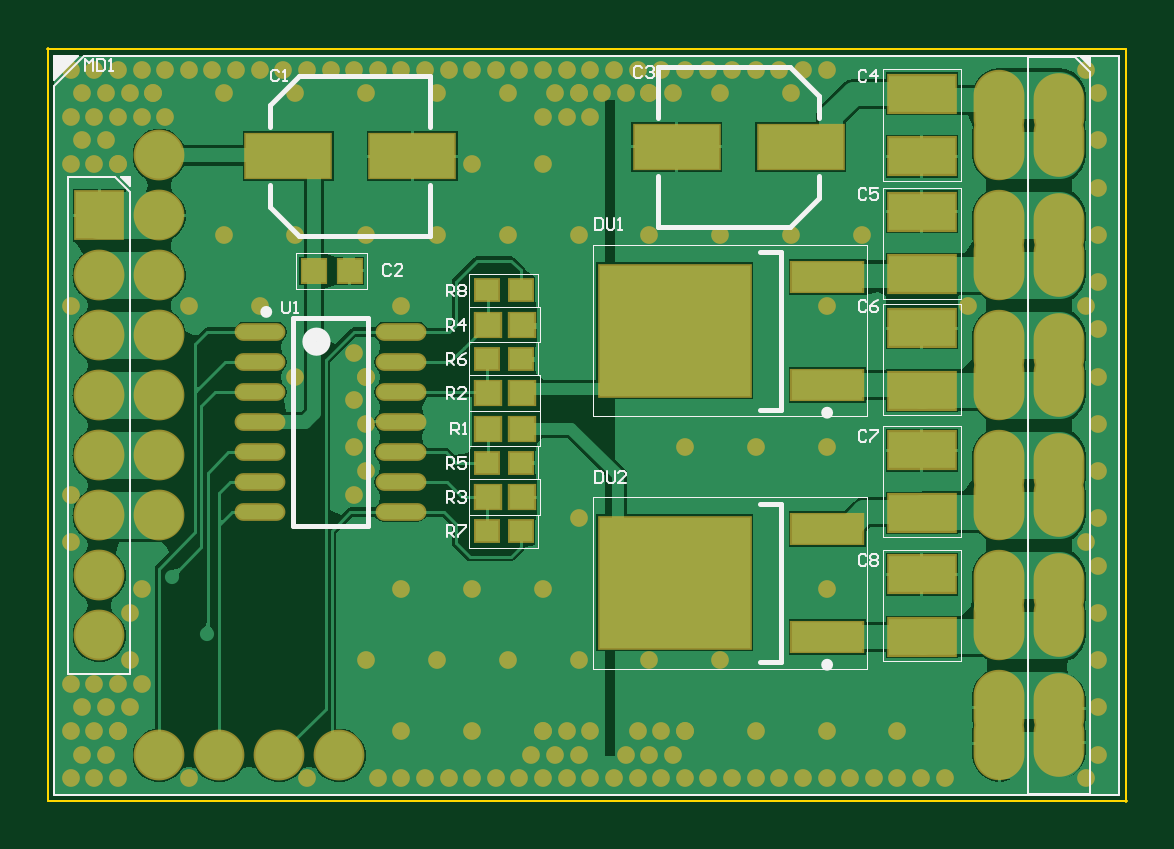
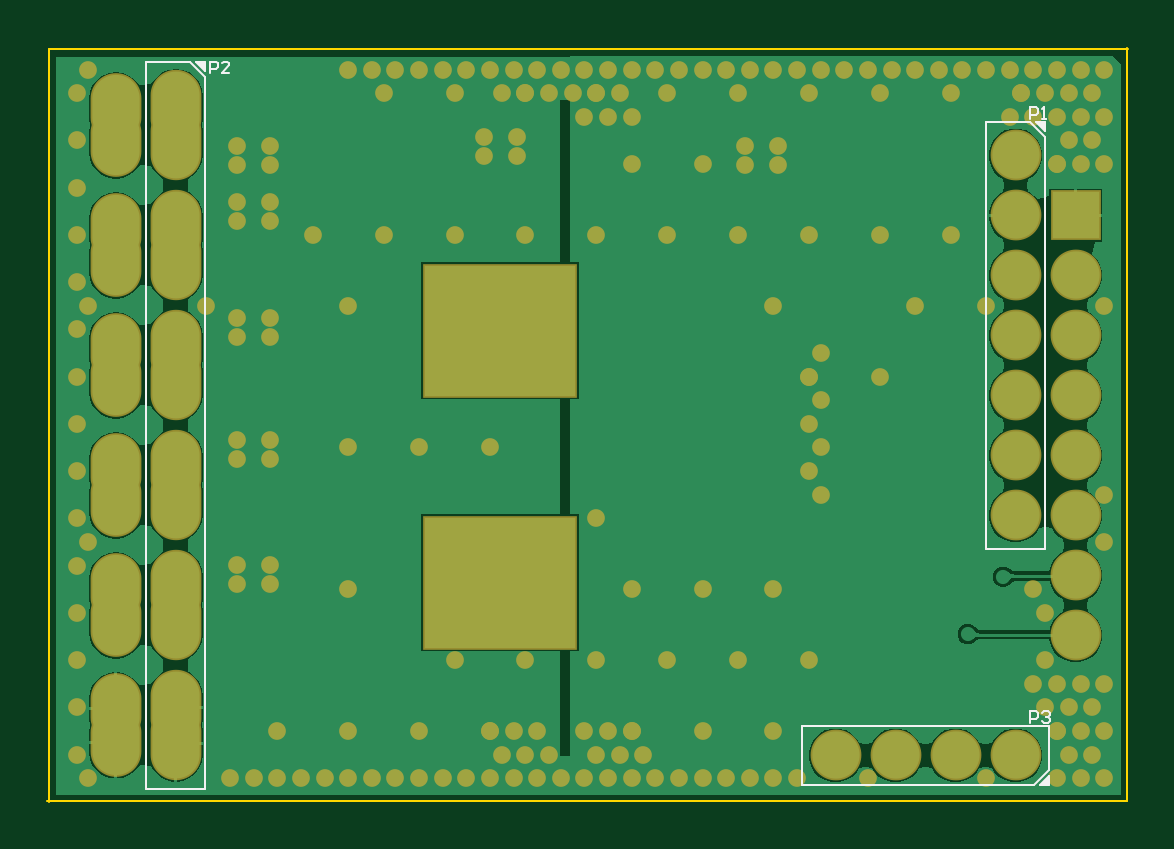
Circuit board: 9 layer files. Board 45.7 x 31.9 mm.
- bottom_copper: MotorCtrl.GBL (22384 bytes)
- bottom_silk: MotorCtrl.GBO (1925 bytes)
- paste: MotorCtrl.GBP (338 bytes)
- bottom_mask: MotorCtrl.GBS (6691 bytes)
- outline: MotorCtrl.GKO (417 bytes)
- top_copper: MotorCtrl.GTL (36257 bytes)
- top_silk: MotorCtrl.GTO (9487 bytes)
- paste: MotorCtrl.GTP (1516 bytes)
- top_mask: MotorCtrl.GTS (7864 bytes)

=== bottom_copper: MotorCtrl.GBL (22384 bytes, source omitted) ===
=== bottom_silk: MotorCtrl.GBO ===
G04*
G04 #@! TF.GenerationSoftware,Altium Limited,Altium Designer,22.6.1 (34)*
G04*
G04 Layer_Color=32896*
%FSLAX44Y44*%
%MOMM*%
G71*
G04*
G04 #@! TF.SameCoordinates,1BA94AFE-F389-4845-A448-9423F8A8FC82*
G04*
G04*
G04 #@! TF.FilePolarity,Positive*
G04*
G01*
G75*
%ADD14C,0.1000*%
G36*
X-333165Y-242575D02*
X-336975D01*
Y-238765D01*
X-333165Y-242575D01*
D02*
G37*
G36*
X-335275Y34315D02*
Y38125D01*
X-331465D01*
X-335275Y34315D01*
D02*
G37*
G36*
X20325Y59715D02*
Y63525D01*
X24135D01*
X20325Y59715D01*
D02*
G37*
D14*
X26675Y63525D02*
X45325D01*
Y-244275D02*
Y63525D01*
X20325Y-244275D02*
Y57175D01*
X26675Y63525D01*
X20325Y59715D02*
X24135Y63525D01*
X20325D02*
X24135D01*
X20325Y59715D02*
Y63525D01*
Y-244275D02*
X45325D01*
X-335275Y34315D02*
Y38125D01*
X-331465D01*
X-335275Y34315D02*
X-331465Y38125D01*
X-335275Y31775D02*
X-328925Y38125D01*
X-335275Y-142675D02*
Y31775D01*
X-310275Y-142675D02*
Y38125D01*
X-328925D02*
X-310275D01*
X-335275Y-142675D02*
X-310275D01*
X-336975Y-242575D02*
X-333165D01*
X-336975D02*
Y-238765D01*
X-333165Y-242575D01*
X-336975Y-236225D02*
X-330625Y-242575D01*
X-232375D01*
X-336975Y-217575D02*
X-232375D01*
X-336975Y-236225D02*
Y-217575D01*
X-232375Y-242575D02*
Y-217575D01*
X-328843Y39276D02*
Y44274D01*
X-331342D01*
X-332175Y43441D01*
Y41775D01*
X-331342Y40942D01*
X-328843D01*
X-333841Y39276D02*
X-335507D01*
X-334674D01*
Y44274D01*
X-333841Y43441D01*
X18390Y58626D02*
Y63624D01*
X15891D01*
X15058Y62791D01*
Y61125D01*
X15891Y60292D01*
X18390D01*
X10060Y58626D02*
X13392D01*
X10060Y61958D01*
Y62791D01*
X10893Y63624D01*
X12559D01*
X13392Y62791D01*
X-329010Y-216224D02*
Y-211226D01*
X-331509D01*
X-332342Y-212059D01*
Y-213725D01*
X-331509Y-214558D01*
X-329010D01*
X-334008Y-212059D02*
X-334841Y-211226D01*
X-336507D01*
X-337340Y-212059D01*
Y-212892D01*
X-336507Y-213725D01*
X-335674D01*
X-336507D01*
X-337340Y-214558D01*
Y-215391D01*
X-336507Y-216224D01*
X-334841D01*
X-334008Y-215391D01*
M02*

=== paste: MotorCtrl.GBP ===
G04*
G04 #@! TF.GenerationSoftware,Altium Limited,Altium Designer,22.6.1 (34)*
G04*
G04 Layer_Color=128*
%FSLAX44Y44*%
%MOMM*%
G71*
G04*
G04 #@! TF.SameCoordinates,1BA94AFE-F389-4845-A448-9423F8A8FC82*
G04*
G04*
G04 #@! TF.FilePolarity,Positive*
G04*
G01*
G75*
%ADD20R,6.4000X5.5500*%
D20*
X-104500Y-50400D02*
D03*
Y-157100D02*
D03*
M02*

=== bottom_mask: MotorCtrl.GBS (6691 bytes, source omitted) ===
=== outline: MotorCtrl.GKO ===
G04*
G04 #@! TF.GenerationSoftware,Altium Limited,Altium Designer,22.6.1 (34)*
G04*
G04 Layer_Color=16711935*
%FSLAX44Y44*%
%MOMM*%
G71*
G04*
G04 #@! TF.SameCoordinates,1BA94AFE-F389-4845-A448-9423F8A8FC82*
G04*
G04*
G04 #@! TF.FilePolarity,Positive*
G04*
G01*
G75*
%ADD14C,0.1000*%
D14*
X-369725Y-249275D02*
Y69525D01*
X-370225Y69025D02*
X86625D01*
X-369725Y-249275D02*
X87125D01*
X86625Y-249775D02*
Y69025D01*
M02*

=== top_copper: MotorCtrl.GTL (36257 bytes, source omitted) ===
=== top_silk: MotorCtrl.GTO (9487 bytes, source omitted) ===
=== paste: MotorCtrl.GTP ===
G04*
G04 #@! TF.GenerationSoftware,Altium Limited,Altium Designer,22.6.1 (34)*
G04*
G04 Layer_Color=8421504*
%FSLAX44Y44*%
%MOMM*%
G71*
G04*
G04 #@! TF.SameCoordinates,1BA94AFE-F389-4845-A448-9423F8A8FC82*
G04*
G04*
G04 #@! TF.FilePolarity,Positive*
G04*
G01*
G75*
%ADD15R,3.6000X1.8500*%
%ADD16R,2.8000X1.5500*%
%ADD17O,2.0000X0.6000*%
%ADD18R,1.0500X1.0000*%
%ADD19R,1.0000X0.9500*%
%ADD20R,6.4000X5.5500*%
%ADD21R,3.0000X1.2500*%
%ADD22R,0.9500X0.9000*%
D15*
X-103750Y27500D02*
D03*
X-51250D02*
D03*
X-268195Y23545D02*
D03*
X-215695D02*
D03*
D16*
X0Y50000D02*
D03*
Y23500D02*
D03*
Y-101000D02*
D03*
Y-127500D02*
D03*
Y-75750D02*
D03*
Y-49250D02*
D03*
Y-180000D02*
D03*
Y-153500D02*
D03*
Y-26500D02*
D03*
Y0D02*
D03*
D17*
X-279925Y-50875D02*
D03*
Y-63575D02*
D03*
Y-76275D02*
D03*
Y-88975D02*
D03*
Y-101675D02*
D03*
Y-114375D02*
D03*
Y-127075D02*
D03*
X-220425Y-63575D02*
D03*
Y-76275D02*
D03*
Y-88975D02*
D03*
Y-101675D02*
D03*
Y-114375D02*
D03*
Y-127075D02*
D03*
Y-50875D02*
D03*
D18*
X-169155Y-47755D02*
D03*
X-183655D02*
D03*
X-169155Y-120755D02*
D03*
X-183655D02*
D03*
X-169155Y-76755D02*
D03*
X-183655D02*
D03*
X-169155Y-91755D02*
D03*
X-183655D02*
D03*
D19*
X-257175Y-25025D02*
D03*
X-242175D02*
D03*
D20*
X-104500Y-50400D02*
D03*
Y-157100D02*
D03*
D21*
X-40000Y-27500D02*
D03*
Y-73300D02*
D03*
Y-134200D02*
D03*
Y-180000D02*
D03*
D22*
X-169655Y-33255D02*
D03*
X-184155D02*
D03*
X-169655Y-135255D02*
D03*
X-184155D02*
D03*
Y-62255D02*
D03*
X-169655D02*
D03*
X-184155Y-106255D02*
D03*
X-169655D02*
D03*
M02*

=== top_mask: MotorCtrl.GTS (7864 bytes, source omitted) ===
